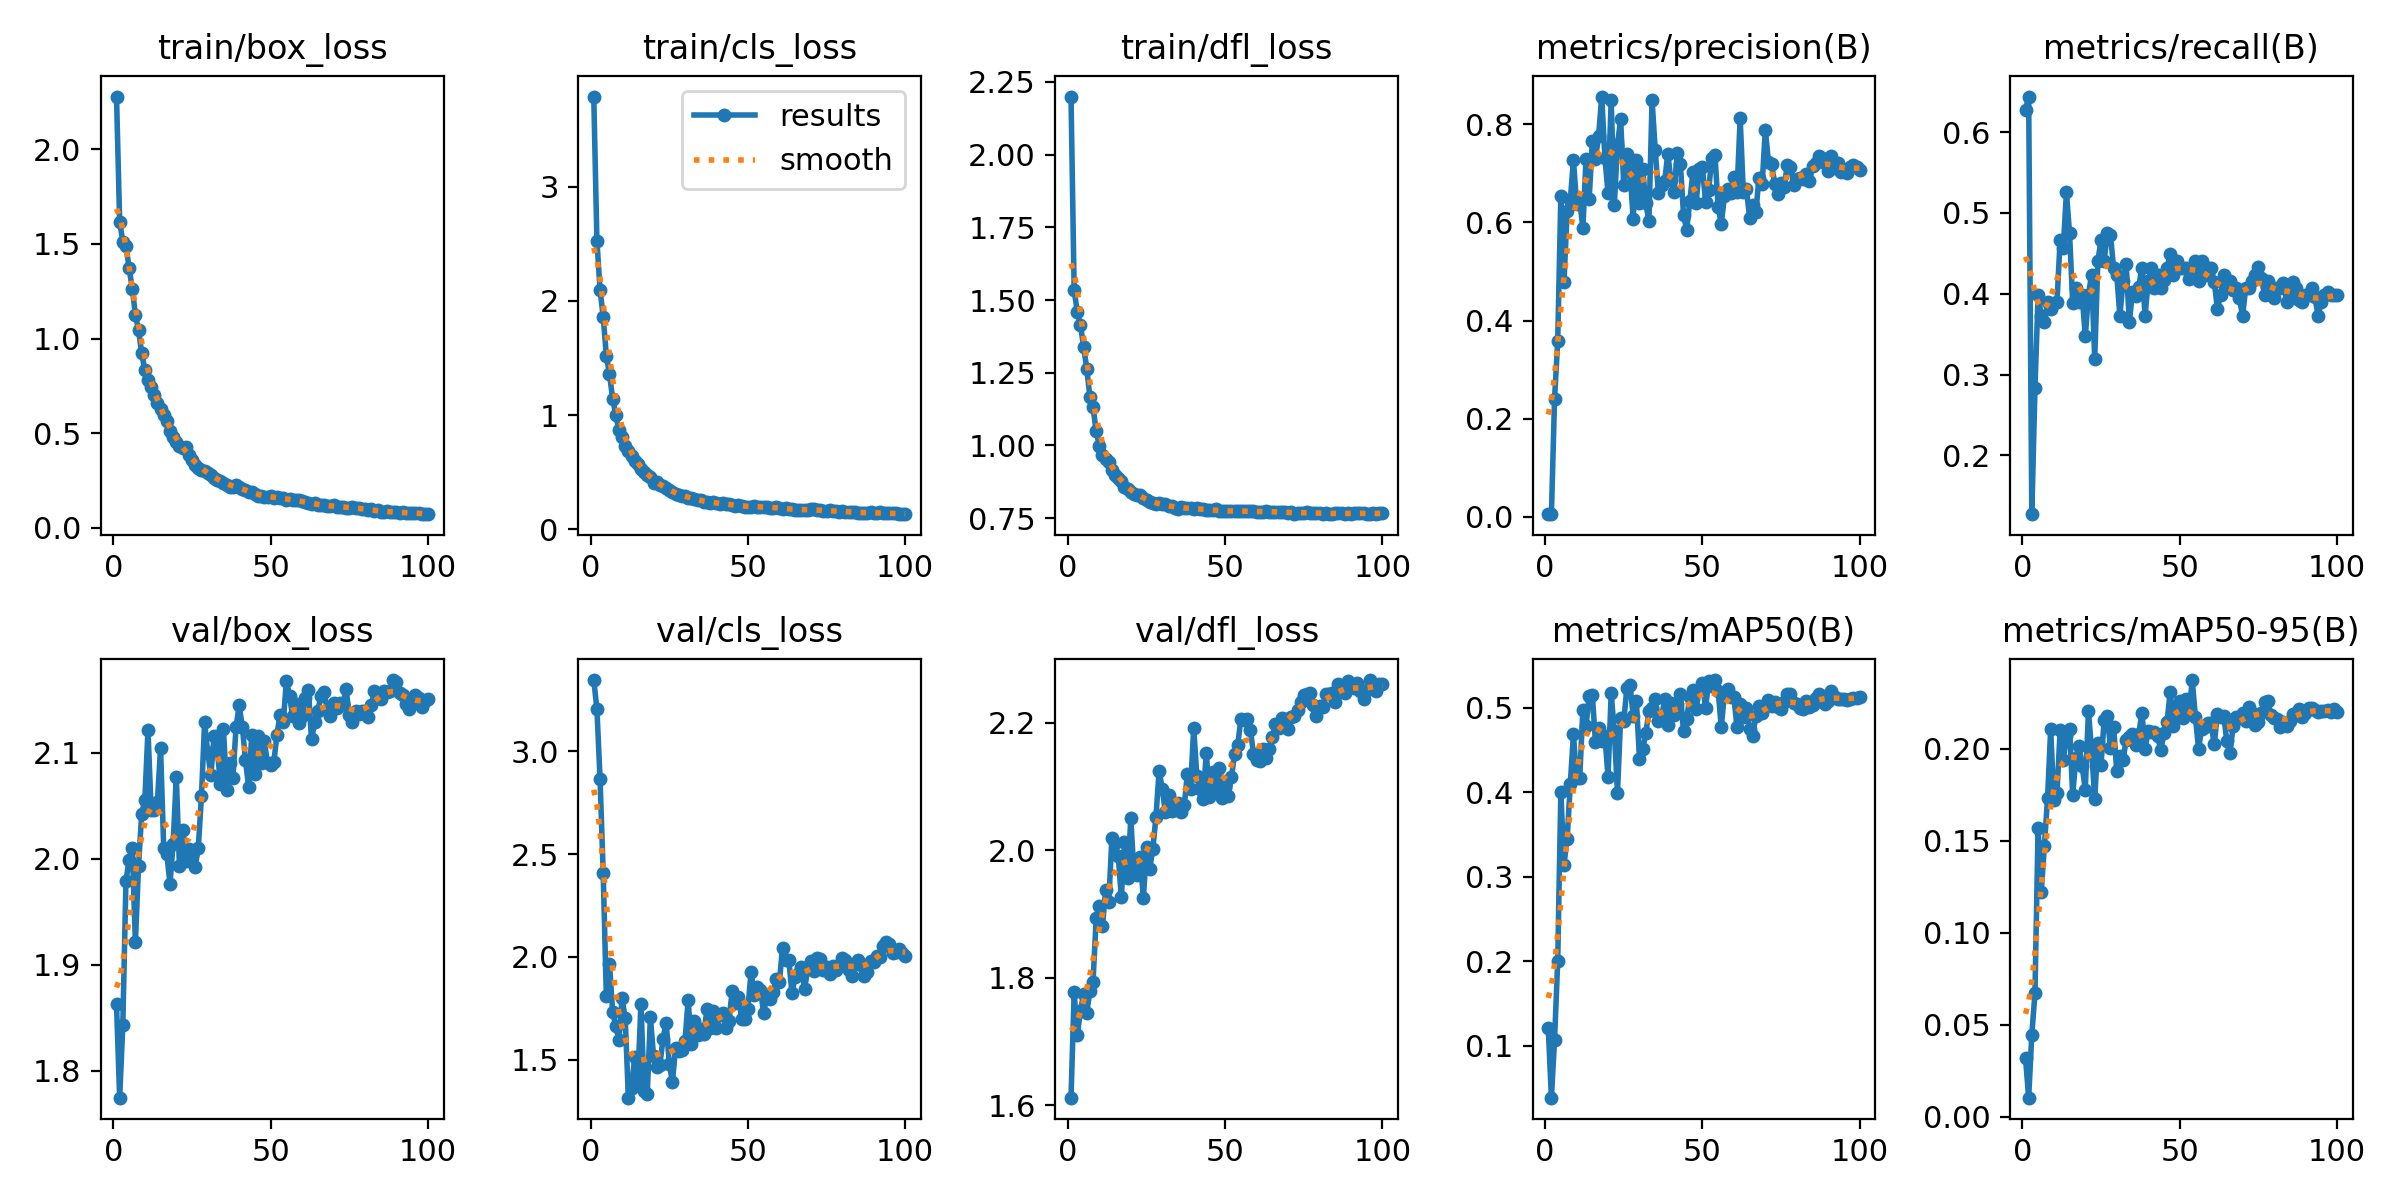

Source data for this figure (header and first rows):
epoch, time, train/box_loss, train/cls_loss, train/dfl_loss, metrics/precision(B), metrics/recall(B), metrics/mAP50(B), metrics/mAP50-95(B), val/box_loss, val/cls_loss, val/dfl_loss, lr/pg0, lr/pg1, lr/pg2
1, 1.626, 2.278, 3.789, 2.2, 0.00537, 0.6271, 0.1206, 0.03184, 1.863, 3.347, 1.612, 0.00046, 0.00046, 0.00046
2, 3.116, 1.617, 2.528, 1.533, 0.00558, 0.6441, 0.03828, 0.01025, 1.775, 3.205, 1.777, 0.0009307, 0.0009307, 0.0009307
3, 4.565, 1.511, 2.098, 1.458, 0.2408, 0.1271, 0.1068, 0.04456, 1.843, 2.866, 1.71, 0.001392, 0.001392, 0.001392
4, 5.945, 1.491, 1.861, 1.415, 0.3575, 0.2829, 0.1996, 0.06701, 1.979, 2.406, 1.749, 0.001844, 0.001844, 0.001844
5, 7.244, 1.372, 1.521, 1.34, 0.6546, 0.3983, 0.4002, 0.1571, 1.999, 1.809, 1.774, 0.001921, 0.001921, 0.001921
6, 8.576, 1.264, 1.36, 1.265, 0.4783, 0.3729, 0.3143, 0.1224, 2.01, 1.967, 1.745, 0.001901, 0.001901, 0.001901
7, 9.858, 1.126, 1.144, 1.168, 0.6239, 0.3644, 0.3448, 0.1472, 1.921, 1.731, 1.779, 0.001881, 0.001881, 0.001881
8, 11.11, 1.044, 1.003, 1.132, 0.645, 0.3898, 0.4094, 0.1733, 1.993, 1.664, 1.794, 0.001861, 0.001861, 0.001861
9, 12.44, 0.9237, 0.8682, 1.049, 0.7275, 0.3814, 0.4683, 0.2107, 2.042, 1.595, 1.893, 0.001842, 0.001842, 0.001842
10, 13.77, 0.8336, 0.8105, 0.9986, 0.6384, 0.3889, 0.4166, 0.1721, 2.055, 1.799, 1.913, 0.001822, 0.001822, 0.001822
11, 15.01, 0.7791, 0.7322, 0.9684, 0.6445, 0.3898, 0.4169, 0.1759, 2.121, 1.7, 1.881, 0.001802, 0.001802, 0.001802
12, 16.28, 0.7426, 0.6896, 0.9518, 0.5886, 0.4661, 0.4976, 0.2101, 2.046, 1.315, 1.938, 0.001782, 0.001782, 0.001782
13, 17.54, 0.7039, 0.641, 0.9419, 0.7293, 0.4567, 0.4779, 0.1939, 2.046, 1.362, 1.92, 0.001762, 0.001762, 0.001762
14, 18.8, 0.6613, 0.6031, 0.9152, 0.6474, 0.5254, 0.5144, 0.2072, 2.054, 1.512, 2.019, 0.001743, 0.001743, 0.001743
15, 20.07, 0.6259, 0.5704, 0.8981, 0.7651, 0.4746, 0.5153, 0.2111, 2.104, 1.394, 2.012, 0.001723, 0.001723, 0.001723
16, 21.4, 0.5946, 0.5254, 0.8898, 0.7296, 0.3887, 0.4595, 0.1749, 2.011, 1.773, 1.991, 0.001703, 0.001703, 0.001703
17, 22.75, 0.5657, 0.5024, 0.8783, 0.7764, 0.4068, 0.4763, 0.1949, 2.004, 1.349, 1.927, 0.001683, 0.001683, 0.001683
18, 24.12, 0.5099, 0.4782, 0.8577, 0.8568, 0.3898, 0.461, 0.2019, 1.976, 1.334, 2.012, 0.001663, 0.001663, 0.001663
19, 25.51, 0.4808, 0.4577, 0.8512, 0.7322, 0.3983, 0.4662, 0.1907, 2.014, 1.705, 1.956, 0.001644, 0.001644, 0.001644
20, 26.87, 0.4527, 0.4074, 0.8384, 0.6599, 0.3475, 0.4186, 0.1779, 2.077, 1.518, 2.05, 0.001624, 0.001624, 0.001624
21, 28.41, 0.4311, 0.4126, 0.8333, 0.8492, 0.3983, 0.5169, 0.2205, 1.993, 1.464, 1.964, 0.001604, 0.001604, 0.001604
22, 30.8, 0.4237, 0.3886, 0.831, 0.6361, 0.4237, 0.4719, 0.1995, 2.027, 1.473, 1.962, 0.001584, 0.001584, 0.001584
23, 33.14, 0.4265, 0.379, 0.8303, 0.7585, 0.3195, 0.399, 0.1729, 1.998, 1.6, 1.989, 0.001564, 0.001564, 0.001564
24, 35.48, 0.3828, 0.3623, 0.819, 0.8107, 0.4407, 0.4883, 0.2034, 2.009, 1.68, 1.925, 0.001545, 0.001545, 0.001545
25, 37.04, 0.3587, 0.3426, 0.8111, 0.6763, 0.4661, 0.4843, 0.1911, 2.003, 1.481, 2.005, 0.001525, 0.001525, 0.001525
26, 38.31, 0.3322, 0.3233, 0.8052, 0.7389, 0.4407, 0.5237, 0.2159, 1.993, 1.39, 1.971, 0.001505, 0.001505, 0.001505
27, 39.64, 0.3149, 0.3067, 0.801, 0.7039, 0.4746, 0.5266, 0.218, 2.011, 1.558, 2.002, 0.001485, 0.001485, 0.001485
28, 41, 0.305, 0.3006, 0.7978, 0.6079, 0.4729, 0.4905, 0.2004, 2.059, 1.54, 2.052, 0.001465, 0.001465, 0.001465
29, 42.28, 0.3027, 0.2963, 0.8017, 0.7271, 0.4322, 0.5082, 0.2122, 2.128, 1.546, 2.125, 0.001446, 0.001446, 0.001446
30, 43.55, 0.2918, 0.291, 0.7983, 0.6401, 0.4237, 0.4398, 0.1878, 2.1, 1.59, 2.097, 0.001426, 0.001426, 0.001426
31, 44.85, 0.2814, 0.2791, 0.7975, 0.7095, 0.3726, 0.4506, 0.1963, 2.079, 1.789, 2.06, 0.001406, 0.001406, 0.001406
32, 46.18, 0.2654, 0.2766, 0.7909, 0.6398, 0.4153, 0.47, 0.1941, 2.115, 1.575, 2.087, 0.001386, 0.001386, 0.001386
33, 47.41, 0.2533, 0.268, 0.7903, 0.6025, 0.4367, 0.4958, 0.2048, 2.105, 1.69, 2.061, 0.001366, 0.001366, 0.001366
34, 48.6, 0.2486, 0.2573, 0.7861, 0.8493, 0.3644, 0.4997, 0.2065, 2.071, 1.618, 2.066, 0.001347, 0.001347, 0.001347
35, 49.83, 0.235, 0.2533, 0.7812, 0.7478, 0.4021, 0.5107, 0.2082, 2.122, 1.651, 2.074, 0.001327, 0.001327, 0.001327
36, 51.07, 0.2289, 0.2424, 0.7882, 0.6611, 0.3968, 0.4846, 0.2022, 2.065, 1.625, 2.061, 0.001307, 0.001307, 0.001307
37, 52.31, 0.2165, 0.2358, 0.7838, 0.6771, 0.4088, 0.4878, 0.2084, 2.091, 1.747, 2.071, 0.001287, 0.001287, 0.001287
38, 53.49, 0.214, 0.2296, 0.7844, 0.6842, 0.4322, 0.5101, 0.2196, 2.076, 1.655, 2.121, 0.001267, 0.001267, 0.001267
39, 54.68, 0.2265, 0.2383, 0.7861, 0.7405, 0.3729, 0.4794, 0.2001, 2.124, 1.735, 2.096, 0.001248, 0.001248, 0.001248
40, 55.87, 0.2181, 0.2342, 0.7812, 0.6861, 0.4153, 0.5055, 0.2096, 2.145, 1.652, 2.192, 0.001228, 0.001228, 0.001228
41, 57.04, 0.2076, 0.2258, 0.7844, 0.662, 0.4322, 0.4917, 0.2094, 2.124, 1.718, 2.116, 0.001208, 0.001208, 0.001208
42, 58.21, 0.2024, 0.2291, 0.7832, 0.742, 0.4068, 0.5049, 0.2094, 2.093, 1.725, 2.096, 0.001188, 0.001188, 0.001188
43, 59.4, 0.1883, 0.2233, 0.7803, 0.7186, 0.4237, 0.5166, 0.2068, 2.067, 1.652, 2.081, 0.001168, 0.001168, 0.001168
44, 60.77, 0.1887, 0.2188, 0.7786, 0.6157, 0.4068, 0.4721, 0.1994, 2.117, 1.688, 2.153, 0.001149, 0.001149, 0.001149
45, 62.22, 0.181, 0.2163, 0.7766, 0.5841, 0.4166, 0.4872, 0.2086, 2.08, 1.835, 2.083, 0.001129, 0.001129, 0.001129
46, 63.67, 0.1697, 0.2062, 0.7771, 0.6444, 0.4322, 0.5122, 0.2149, 2.115, 1.775, 2.122, 0.001109, 0.001109, 0.001109
47, 65.16, 0.1708, 0.21, 0.7809, 0.7022, 0.4491, 0.5213, 0.2312, 2.09, 1.807, 2.094, 0.001089, 0.001089, 0.001089
48, 66.5, 0.1658, 0.2036, 0.7762, 0.6392, 0.4237, 0.4989, 0.2124, 2.111, 1.699, 2.129, 0.001069, 0.001069, 0.001069
49, 67.74, 0.1662, 0.1996, 0.775, 0.7083, 0.4407, 0.521, 0.2232, 2.09, 1.696, 2.081, 0.00105, 0.00105, 0.00105
50, 69.01, 0.1671, 0.2001, 0.7738, 0.7122, 0.4322, 0.5295, 0.2259, 2.088, 1.747, 2.1, 0.00103, 0.00103, 0.00103
51, 70.21, 0.1587, 0.1984, 0.7734, 0.6426, 0.4322, 0.4999, 0.2167, 2.091, 1.928, 2.086, 0.00101, 0.00101, 0.00101
52, 71.44, 0.1631, 0.2046, 0.7745, 0.6673, 0.4322, 0.5315, 0.2273, 2.117, 1.814, 2.114, 0.0009902, 0.0009902, 0.0009902
53, 72.66, 0.1581, 0.1976, 0.7746, 0.7325, 0.4177, 0.5254, 0.2196, 2.136, 1.851, 2.152, 0.0009704, 0.0009704, 0.0009704
54, 73.88, 0.1577, 0.2002, 0.775, 0.7369, 0.4322, 0.5328, 0.2375, 2.129, 1.839, 2.165, 0.0009506, 0.0009506, 0.0009506
55, 75.16, 0.1484, 0.1939, 0.7743, 0.6313, 0.4407, 0.5201, 0.2177, 2.168, 1.727, 2.206, 0.0009308, 0.0009308, 0.0009308
56, 76.4, 0.1526, 0.1937, 0.7748, 0.597, 0.4153, 0.477, 0.2002, 2.154, 1.808, 2.204, 0.000911, 0.000911, 0.000911
57, 77.62, 0.146, 0.1916, 0.7742, 0.6543, 0.4407, 0.517, 0.2111, 2.134, 1.794, 2.206, 0.0008912, 0.0008912, 0.0008912
58, 78.87, 0.1482, 0.1902, 0.7747, 0.6673, 0.4237, 0.5218, 0.2119, 2.146, 1.829, 2.189, 0.0008714, 0.0008714, 0.0008714
59, 80.11, 0.1476, 0.1963, 0.7746, 0.6592, 0.4322, 0.5124, 0.2142, 2.128, 1.892, 2.152, 0.0008516, 0.0008516, 0.0008516
60, 81.36, 0.1429, 0.1881, 0.7716, 0.6925, 0.4322, 0.5131, 0.2139, 2.135, 1.876, 2.141, 0.0008318, 0.0008318, 0.0008318
... 40 more rows
